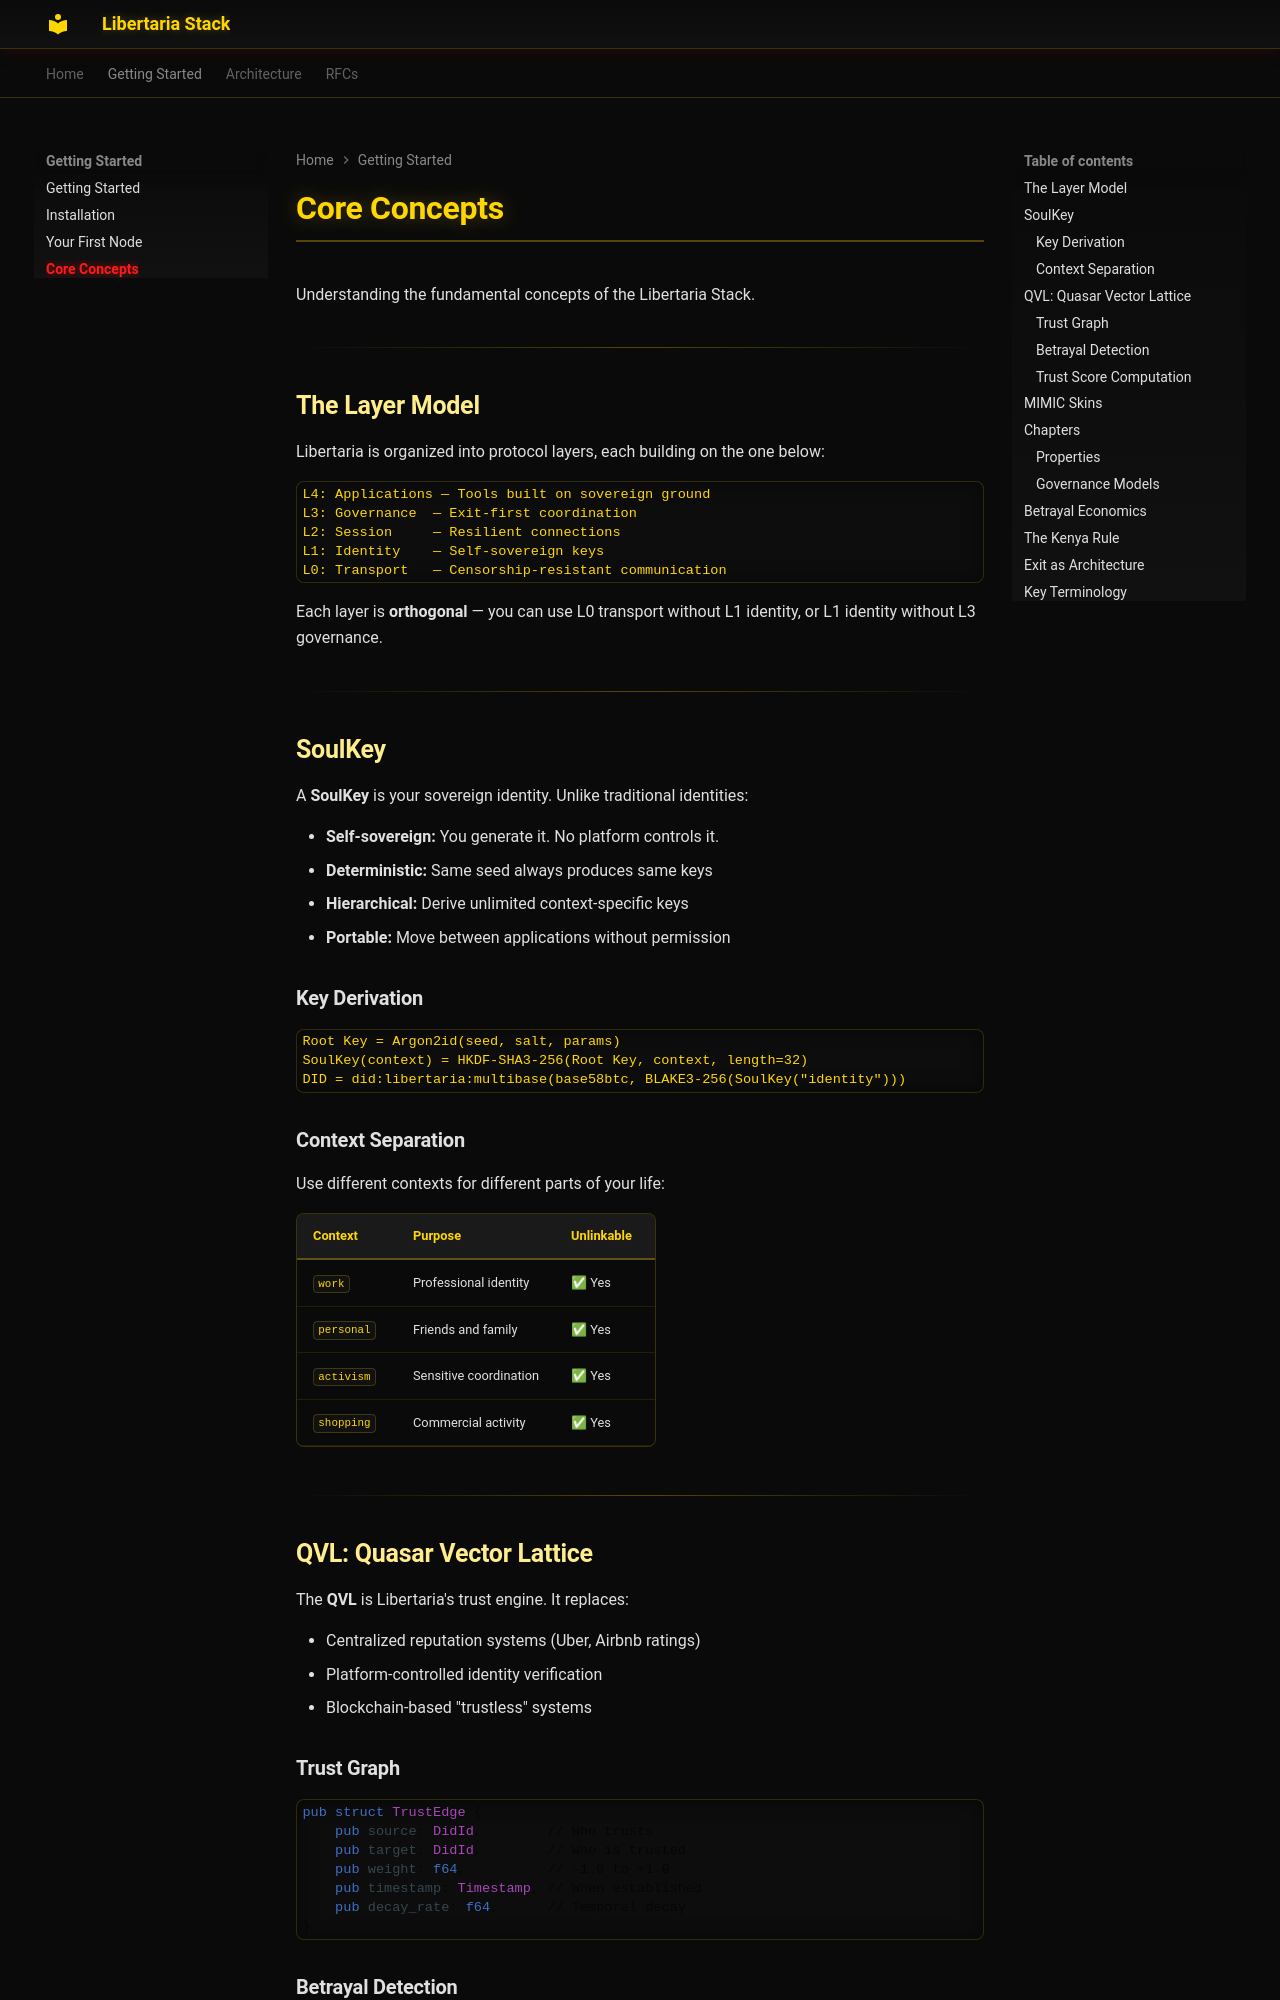

repository: libertaria-project/libertaria-stack · page: getting-started/concepts/index.html · generator: mkdocs

# Core Concepts

Understanding the fundamental concepts of the Libertaria Stack.

---

## The Layer Model

Libertaria is organized into protocol layers, each building on the one below:

```
L4: Applications — Tools built on sovereign ground
L3: Governance  — Exit-first coordination
L2: Session     — Resilient connections
L1: Identity    — Self-sovereign keys
L0: Transport   — Censorship-resistant communication
```

Each layer is **orthogonal** — you can use L0 transport without L1 identity, or L1 identity without L3 governance.

---

## SoulKey

A **SoulKey** is your sovereign identity. Unlike traditional identities:

- **Self-sovereign:** You generate it. No platform controls it.
- **Deterministic:** Same seed always produces same keys
- **Hierarchical:** Derive unlimited context-specific keys
- **Portable:** Move between applications without permission

### Key Derivation

```
Root Key = Argon2id(seed, salt, params)
SoulKey(context) = HKDF-SHA3-256(Root Key, context, length=32)
DID = did:libertaria:multibase(base58btc, BLAKE3-256(SoulKey("identity")))
```

### Context Separation

Use different contexts for different parts of your life:

| Context | Purpose | Unlinkable |
|:--------|:--------|:-----------|
| `work` | Professional identity | ✅ Yes |
| `personal` | Friends and family | ✅ Yes |
| `activism` | Sensitive coordination | ✅ Yes |
| `shopping` | Commercial activity | ✅ Yes |

---

## QVL: Quasar Vector Lattice

The **QVL** is Libertaria's trust engine. It replaces:

- Centralized reputation systems (Uber, Airbnb ratings)
- Platform-controlled identity verification
- Blockchain-based "trustless" systems
